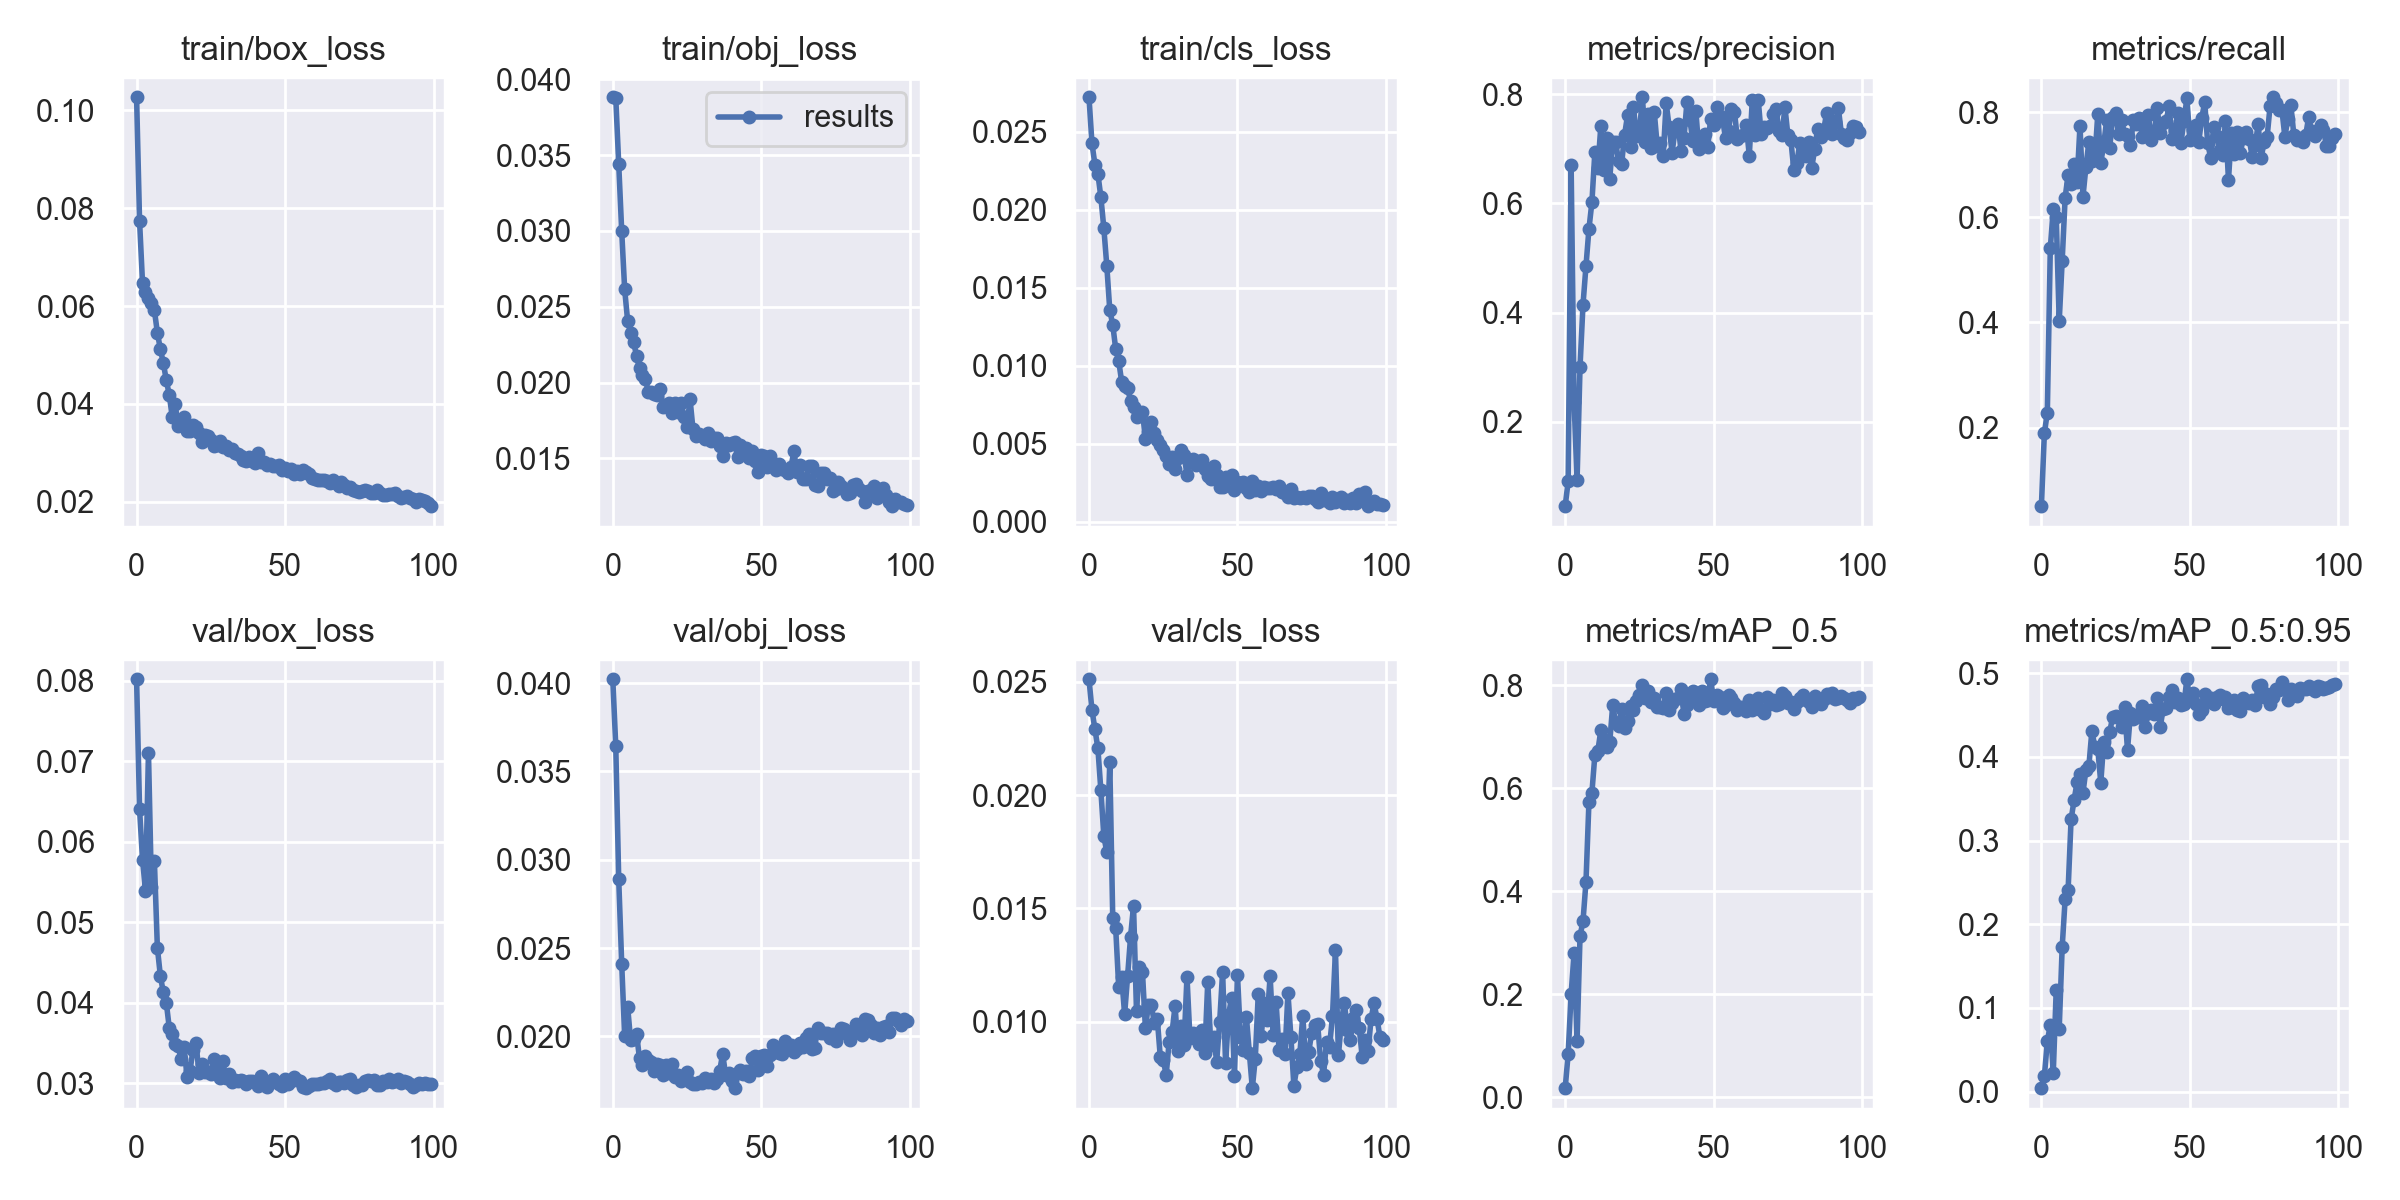

The table this chart was drawn from, first rows:
epoch, train/box_loss, train/obj_loss, train/cls_loss, metrics/precision, metrics/recall, metrics/mAP_0.5, metrics/mAP_0.5:0.95, val/box_loss, val/obj_loss, val/cls_loss, x/lr0, x/lr1, x/lr2
0, 0.1027, 0.03881, 0.02722, 0.04512, 0.05042, 0.01726, 0.004003, 0.08016, 0.04022, 0.02512, 0.00144, 0.00144, 0.08704
1, 0.0774, 0.03879, 0.02427, 0.09073, 0.1891, 0.08384, 0.01805, 0.06402, 0.03644, 0.02376, 0.002861, 0.002861, 0.07396
2, 0.06469, 0.0344, 0.0229, 0.6701, 0.2284, 0.2002, 0.05989, 0.05775, 0.02889, 0.02291, 0.004254, 0.004254, 0.06085
3, 0.06291, 0.02999, 0.0223, 0.2358, 0.5412, 0.2797, 0.07968, 0.05392, 0.02413, 0.02207, 0.005618, 0.005618, 0.04772
4, 0.06159, 0.02614, 0.02082, 0.0932, 0.6155, 0.1099, 0.02237, 0.07105, 0.02002, 0.02021, 0.006953, 0.006953, 0.03455
5, 0.06057, 0.02407, 0.01884, 0.3007, 0.6005, 0.3129, 0.122, 0.05431, 0.02169, 0.0182, 0.00826, 0.00826, 0.02136
6, 0.05912, 0.02329, 0.01641, 0.4146, 0.4024, 0.342, 0.07483, 0.05755, 0.01978, 0.01748, 0.009406, 0.009406, 0.009406
7, 0.05456, 0.02267, 0.01358, 0.4851, 0.5171, 0.418, 0.1724, 0.04682, 0.01985, 0.02145, 0.009406, 0.009406, 0.009406
8, 0.05122, 0.02176, 0.01264, 0.5534, 0.6376, 0.5734, 0.2301, 0.04334, 0.02014, 0.01457, 0.009307, 0.009307, 0.009307
9, 0.0484, 0.02093, 0.01108, 0.6023, 0.6813, 0.5916, 0.2411, 0.04127, 0.01876, 0.01411, 0.009208, 0.009208, 0.009208
10, 0.04486, 0.0205, 0.01033, 0.6947, 0.6641, 0.665, 0.3253, 0.04001, 0.01838, 0.01155, 0.009109, 0.009109, 0.009109
11, 0.04188, 0.02022, 0.008996, 0.6647, 0.7021, 0.6728, 0.3482, 0.03688, 0.01888, 0.01199, 0.00901, 0.00901, 0.00901
12, 0.03735, 0.01936, 0.008705, 0.7417, 0.6665, 0.7124, 0.3696, 0.03609, 0.01868, 0.01033, 0.008911, 0.008911, 0.008911
13, 0.03992, 0.01937, 0.008561, 0.662, 0.7745, 0.6961, 0.3799, 0.03485, 0.01853, 0.01201, 0.008812, 0.008812, 0.008812
14, 0.03545, 0.01923, 0.007782, 0.7194, 0.6393, 0.681, 0.3573, 0.03456, 0.01807, 0.01375, 0.008713, 0.008713, 0.008713
15, 0.03655, 0.01916, 0.007375, 0.6455, 0.696, 0.6891, 0.3845, 0.03297, 0.01844, 0.01511, 0.008614, 0.008614, 0.008614
16, 0.03735, 0.01956, 0.006723, 0.7128, 0.7439, 0.7611, 0.3896, 0.03447, 0.01841, 0.01045, 0.008515, 0.008515, 0.008515
17, 0.03457, 0.01842, 0.006944, 0.7119, 0.7076, 0.7271, 0.4311, 0.03074, 0.01783, 0.01239, 0.008416, 0.008416, 0.008416
18, 0.03455, 0.01847, 0.007066, 0.6769, 0.7108, 0.7218, 0.4123, 0.03154, 0.0184, 0.01222, 0.008317, 0.008317, 0.008317
19, 0.03574, 0.01867, 0.005337, 0.6725, 0.7971, 0.7538, 0.409, 0.03415, 0.01792, 0.009711, 0.008218, 0.008218, 0.008218
20, 0.03525, 0.01801, 0.005751, 0.7257, 0.7035, 0.7179, 0.3693, 0.03502, 0.01842, 0.01075, 0.008119, 0.008119, 0.008119
21, 0.03404, 0.01869, 0.006413, 0.7614, 0.7396, 0.731, 0.4184, 0.03132, 0.01771, 0.01073, 0.00802, 0.00802, 0.00802
22, 0.03233, 0.01807, 0.005722, 0.704, 0.7853, 0.7602, 0.4059, 0.03244, 0.01782, 0.009961, 0.007921, 0.007921, 0.007921
23, 0.03374, 0.01868, 0.005248, 0.776, 0.732, 0.7516, 0.4297, 0.03134, 0.01748, 0.01013, 0.007822, 0.007822, 0.007822
24, 0.03345, 0.01773, 0.004924, 0.7232, 0.7908, 0.7689, 0.4481, 0.03139, 0.01765, 0.008462, 0.007723, 0.007723, 0.007723
25, 0.03261, 0.01708, 0.004621, 0.73, 0.7991, 0.7822, 0.4484, 0.0312, 0.01797, 0.008308, 0.007624, 0.007624, 0.007624
26, 0.03149, 0.01894, 0.004237, 0.7946, 0.7585, 0.8007, 0.447, 0.03298, 0.01741, 0.007657, 0.007525, 0.007525, 0.007525
27, 0.03167, 0.01693, 0.00372, 0.7134, 0.7855, 0.7757, 0.4362, 0.0322, 0.0173, 0.009123, 0.007426, 0.007426, 0.007426
28, 0.03241, 0.01647, 0.004173, 0.7634, 0.7579, 0.7896, 0.4594, 0.03068, 0.01729, 0.009557, 0.007327, 0.007327, 0.007327
29, 0.03123, 0.01663, 0.003385, 0.701, 0.754, 0.7686, 0.4084, 0.0328, 0.01741, 0.0107, 0.007228, 0.007228, 0.007228
30, 0.03139, 0.0165, 0.004102, 0.7673, 0.7378, 0.7763, 0.4526, 0.03065, 0.01739, 0.008695, 0.007129, 0.007129, 0.007129
31, 0.0306, 0.01629, 0.004621, 0.7055, 0.7852, 0.7581, 0.4451, 0.03116, 0.01767, 0.009795, 0.00703, 0.00703, 0.00703
32, 0.03086, 0.01671, 0.004291, 0.7113, 0.7777, 0.7576, 0.4501, 0.03008, 0.01741, 0.00896, 0.006931, 0.006931, 0.006931
33, 0.02993, 0.01614, 0.003043, 0.6861, 0.789, 0.7569, 0.4482, 0.03037, 0.01759, 0.01199, 0.006832, 0.006832, 0.006832
34, 0.02982, 0.01635, 0.00391, 0.7844, 0.752, 0.7861, 0.4608, 0.03029, 0.01735, 0.009259, 0.006733, 0.006733, 0.006733
35, 0.02937, 0.01634, 0.004061, 0.7405, 0.7729, 0.7531, 0.4357, 0.03042, 0.0176, 0.009495, 0.006634, 0.006634, 0.006634
36, 0.02865, 0.01581, 0.003626, 0.6926, 0.7949, 0.765, 0.4523, 0.03027, 0.01806, 0.009461, 0.006535, 0.006535, 0.006535
37, 0.02833, 0.01517, 0.003911, 0.7354, 0.748, 0.773, 0.4557, 0.02992, 0.01902, 0.009003, 0.006436, 0.006436, 0.006436
38, 0.02913, 0.01599, 0.003969, 0.7451, 0.7615, 0.7746, 0.4511, 0.03024, 0.01783, 0.009654, 0.006337, 0.006337, 0.006337
39, 0.02826, 0.01586, 0.003373, 0.697, 0.8074, 0.792, 0.4704, 0.03023, 0.01793, 0.008625, 0.006238, 0.006238, 0.006238
40, 0.02798, 0.01601, 0.002938, 0.7199, 0.7602, 0.744, 0.4356, 0.03012, 0.01746, 0.01177, 0.006139, 0.006139, 0.006139
41, 0.02994, 0.01606, 0.002773, 0.7855, 0.7802, 0.7623, 0.4571, 0.02965, 0.01708, 0.008982, 0.00604, 0.00604, 0.00604
42, 0.02821, 0.01509, 0.003574, 0.753, 0.7833, 0.7797, 0.4584, 0.03092, 0.01795, 0.009319, 0.005941, 0.005941, 0.005941
43, 0.02822, 0.01589, 0.003027, 0.7139, 0.8119, 0.789, 0.4722, 0.02982, 0.0181, 0.008239, 0.005842, 0.005842, 0.005842
44, 0.02749, 0.01555, 0.002217, 0.7695, 0.7482, 0.7755, 0.4802, 0.02956, 0.01791, 0.009975, 0.005743, 0.005743, 0.005743
45, 0.02775, 0.0157, 0.002245, 0.699, 0.7643, 0.7609, 0.4663, 0.03012, 0.01803, 0.01221, 0.005644, 0.005644, 0.005644
46, 0.02735, 0.01504, 0.002891, 0.7146, 0.7994, 0.7891, 0.4702, 0.03056, 0.01774, 0.008157, 0.005545, 0.005545, 0.005545
47, 0.02728, 0.01551, 0.002793, 0.7265, 0.742, 0.7693, 0.4626, 0.03015, 0.01879, 0.0103, 0.005446, 0.005446, 0.005446
48, 0.02746, 0.01481, 0.003009, 0.703, 0.7834, 0.7723, 0.4633, 0.02986, 0.01888, 0.01105, 0.005347, 0.005347, 0.005347
49, 0.02653, 0.01411, 0.002035, 0.7542, 0.8268, 0.8118, 0.4929, 0.0297, 0.01811, 0.007618, 0.005248, 0.005248, 0.005248
50, 0.02698, 0.01521, 0.002547, 0.7437, 0.7472, 0.7701, 0.4677, 0.03054, 0.01887, 0.01208, 0.005149, 0.005149, 0.005149
51, 0.02626, 0.01517, 0.002494, 0.7762, 0.7653, 0.7821, 0.4765, 0.02985, 0.01894, 0.009333, 0.00505, 0.00505, 0.00505
52, 0.0268, 0.01444, 0.002583, 0.7594, 0.7753, 0.7776, 0.463, 0.03023, 0.01835, 0.008737, 0.004951, 0.004951, 0.004951
53, 0.02577, 0.01515, 0.002179, 0.7547, 0.7438, 0.7561, 0.4517, 0.03072, 0.01895, 0.01021, 0.004852, 0.004852, 0.004852
54, 0.02636, 0.01472, 0.001905, 0.7194, 0.7892, 0.7625, 0.4564, 0.03036, 0.01949, 0.008628, 0.004753, 0.004753, 0.004753
55, 0.02572, 0.01425, 0.002629, 0.7334, 0.8188, 0.7814, 0.4759, 0.03021, 0.01922, 0.007065, 0.004654, 0.004654, 0.004654
56, 0.02653, 0.01463, 0.002069, 0.7734, 0.741, 0.7761, 0.4664, 0.02954, 0.01906, 0.008372, 0.004555, 0.004555, 0.004555
57, 0.02618, 0.01431, 0.002324, 0.7683, 0.7139, 0.7662, 0.4702, 0.02937, 0.01902, 0.0112, 0.004456, 0.004456, 0.004456
58, 0.02561, 0.01423, 0.002, 0.7175, 0.7711, 0.752, 0.4637, 0.02959, 0.01973, 0.009351, 0.004357, 0.004357, 0.004357
59, 0.02483, 0.01405, 0.002247, 0.7234, 0.7542, 0.7577, 0.4722, 0.02988, 0.01937, 0.01082, 0.004258, 0.004258, 0.004258
... 40 more rows
